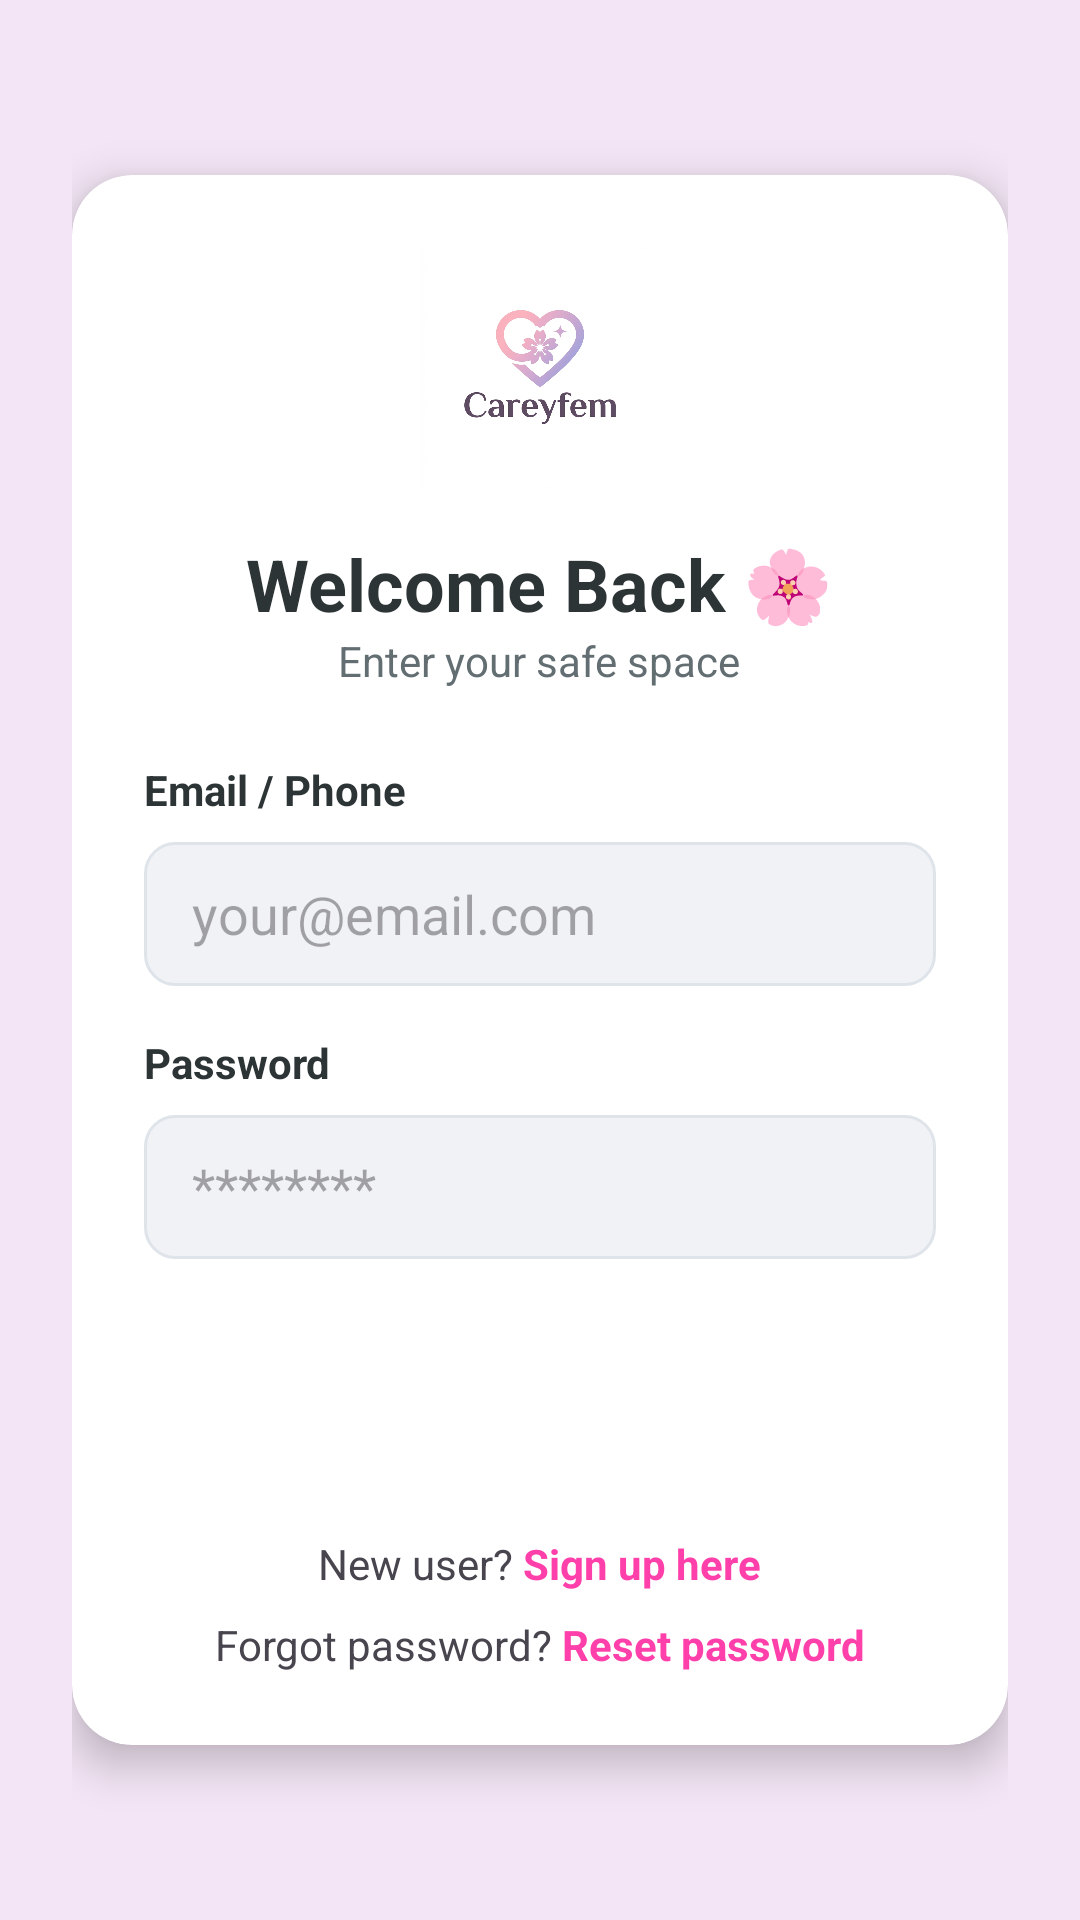

Android layout source for this screen:
<!-- AndroidManifest.xml: application theme Theme.Careyfem -->
<!-- res/layout/activity_login.xml -->
<?xml version="1.0" encoding="utf-8"?>
<androidx.constraintlayout.widget.ConstraintLayout xmlns:android="http://schemas.android.com/apk/res/android"
    xmlns:app="http://schemas.android.com/apk/res-auto"
    android:layout_width="match_parent"
    android:layout_height="match_parent"
    android:background="@color/softPurpleBg"
    android:padding="24dp">

    <androidx.cardview.widget.CardView
        android:layout_width="match_parent"
        android:layout_height="wrap_content"
        app:cardCornerRadius="20dp"
        app:cardElevation="8dp"
        app:layout_constraintBottom_toBottomOf="parent"
        app:layout_constraintTop_toTopOf="parent">

        <LinearLayout
            android:layout_width="match_parent"
            android:layout_height="wrap_content"
            android:orientation="vertical"
            android:padding="24dp"
            android:gravity="center">

            <ImageView
                android:layout_width="80dp"
                android:layout_height="80dp"
                android:src="@drawable/splash_logo" />

            <TextView
                android:layout_width="wrap_content"
                android:layout_height="wrap_content"
                android:text="Welcome Back 🌸"
                android:textSize="24sp"
                android:textStyle="bold"
                android:textColor="@color/textDark"
                android:layout_marginTop="16dp" />

            <TextView
                android:layout_width="wrap_content"
                android:layout_height="wrap_content"
                android:text="Enter your safe space"
                android:textColor="@color/textGray"
                android:layout_marginBottom="24dp" />

            <TextView
                android:layout_width="match_parent"
                android:layout_height="wrap_content"
                android:text="Email / Phone"
                android:textStyle="bold"
                android:textColor="@color/textDark" />

            <EditText
                android:id="@+id/etEmail"
                android:layout_width="match_parent"
                android:layout_height="48dp"
                android:hint="your@email.com"
                android:background="@drawable/edittext_bg"
                android:paddingHorizontal="16dp"
                android:layout_marginTop="8dp"
                android:layout_marginBottom="16dp"
                android:inputType="textEmailAddress" />

            <TextView
                android:layout_width="match_parent"
                android:layout_height="wrap_content"
                android:text="Password"
                android:textStyle="bold"
                android:textColor="@color/textDark" />

            <EditText
                android:id="@+id/etPassword"
                android:layout_width="match_parent"
                android:layout_height="48dp"
                android:hint="********"
                android:background="@drawable/edittext_bg"
                android:paddingHorizontal="16dp"
                android:layout_marginTop="8dp"
                android:layout_marginBottom="24dp"
                android:inputType="textPassword" />

            <Button
                android:id="@+id/btnLogin"
                android:layout_width="match_parent"
                android:layout_height="52dp"
                android:text="Login"
                android:textAllCaps="false"
                android:background="@drawable/gradient_bg"
                android:textColor="@color/white"
                android:textSize="18sp"
                app:backgroundTint="@null" />

            <LinearLayout
                android:layout_width="wrap_content"
                android:layout_height="wrap_content"
                android:orientation="horizontal"
                android:layout_marginTop="16dp">
                <TextView
                    android:layout_width="wrap_content"
                    android:layout_height="wrap_content"
                    android:text="New user? " />
                <TextView
                    android:id="@+id/tvSignup"
                    android:layout_width="wrap_content"
                    android:layout_height="wrap_content"
                    android:text="Sign up here"
                    android:textColor="@color/primaryPink"
                    android:textStyle="bold" />
            </LinearLayout>

            <LinearLayout
                android:layout_width="wrap_content"
                android:layout_height="wrap_content"
                android:orientation="horizontal"
                android:layout_marginTop="8dp">
                <TextView
                    android:layout_width="wrap_content"
                    android:layout_height="wrap_content"
                    android:text="Forgot password? " />
                <TextView
                    android:id="@+id/tvResetPassword"
                    android:layout_width="wrap_content"
                    android:layout_height="wrap_content"
                    android:text="Reset password"
                    android:textColor="@color/primaryPink"
                    android:textStyle="bold" />
            </LinearLayout>

        </LinearLayout>
    </androidx.cardview.widget.CardView>
</androidx.constraintlayout.widget.ConstraintLayout>
<!-- resources referenced by this layout -->
<resources>
  <color name="primaryPink">#FF40AB</color>
  <color name="softPurpleBg">#F3E5F5</color>
  <color name="textDark">#2D3436</color>
  <color name="textGray">#636E72</color>
  <color name="white">#FFFFFFFF</color>
  <!-- drawable edittext_bg (drawable) -->
  <?xml version="1.0" encoding="utf-8"?>
  <shape xmlns:android="http://schemas.android.com/apk/res/android">
      <solid android:color="#F1F2F6" />
      <corners android:radius="10dp" />
      <stroke android:width="1dp" android:color="#DFE4EA" />
  </shape>
  <!-- drawable splash_logo: png bitmap (drawable, 164319 bytes) -->
  <style name="Theme.Careyfem" parent="Base.Theme.Careyfem" />
  <style name="Base.Theme.Careyfem" parent="Theme.Material3.DayNight.NoActionBar">
          
          
      </style>
</resources>
